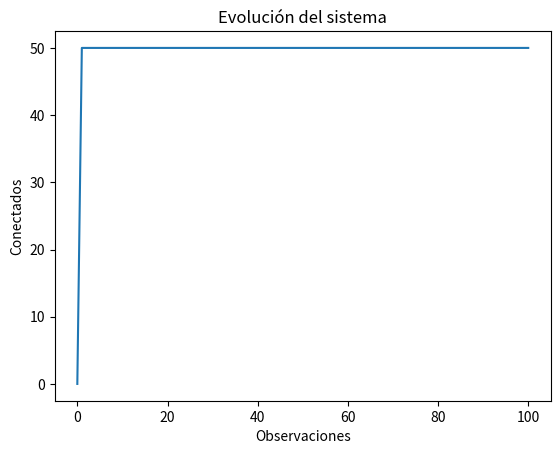
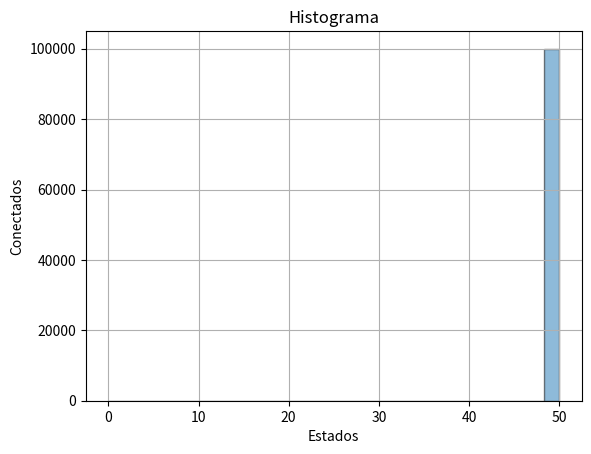

The script that saved these images, in order:
import os
import numpy
import random
import matplotlib.pyplot as plt

cant=51
p = 0.7

def factorial(n):
	if (n==0):
		return 1
	else:
		return n* factorial(n-1)
		
def combinatoria(n,r):	
	return factorial(n)/(factorial(r) * factorial(n-r))


def jMayorIgualAi(i,j):
	return combinatoria(cant,j-i) * p**(j-i) * (1-p) **(cant-(j-i))

def jMenorAi(i,j):
	sumatoria =0
	for k in range(i,cant):
		 sumatoria = sumatoria + jMayorIgualAi(i,k)
	return (1-sumatoria)/i

def funcionProbabilidad(i,j):
	if (i<=j):
		probabilidad = jMayorIgualAi(i,j)
	else:
		probabilidad = jMenorAi(i,j)
	return round(probabilidad,4)

def generarMatriz():
	archivo = open("matrizDeTransicion.txt","w")	
	cadena = ''
	matriz=[]
	for m in range (0,cant):
		fila=[]
		for n in range (0,cant):
			valor=funcionProbabilidad(m,n) 				
			fila.append(valor)
			cadena = cadena + str(valor) + ','
		archivo.write(cadena + os.linesep)
		matriz.append(fila)
		cadena=''
	archivo.close()	
	return matriz	

#a) genero la matriz de transición	
matrizDeTransicion = generarMatriz()
	
# La matriz de transición de estados se obtiene de la siguiente manera, dado que el ejercicio impone por simplicidad que la cantidad máxima
# de clientes que se permite en simultaneo en el Homebanking es 50, entonces la matriz de transición es de 51 x 51 (Tambien se incluye la 
# cantidad de 0 clientes).
# Cada elemento de la matriz es el cambio de estado al siguiente, es decir el paso del estado i al j, por ejemplo si el elemento de la
# matriz es el (1,2) entonces es la probabilidad de la cantidad de clientes conectados sea 2 sabiendo que en el minuto anterior estaba 
# conectado solo 1.   

#b) 

def generarOtroEstado(Lista):
	aleatorio = random.random()
	sumaTotal = Lista[0]
	i=0
	while(aleatorio > sumaTotal or i<50 ):
		if(i<50):	
			sumaTotal = sumaTotal + Lista[i]
			i=i+1
	return i

estados = []
estadoActual = 0
estados.append(estadoActual)
observaciones = 100

#simulo los valores de los estados en cada momento
for i in range(observaciones):  
	estadoActual = generarOtroEstado(matrizDeTransicion[estadoActual])
	estados.append(estadoActual)

#grafico de como se modifican los clientes a lo largo de las observaciones.
plt.plot(estados)
plt.title("Evolución del sistema")
plt.xlabel('Observaciones')
plt.ylabel('Conectados')
plt.show()		

#c)
estados = []
estadoActual = 0
estados.append(estadoActual)
observaciones = 100000

#simulo los valores de los estados en cada momento
for i in range(0,observaciones):
	estadoActual = generarOtroEstado(matrizDeTransicion[estadoActual])	
	estados.append(estadoActual)

#Histograma
plt.title('Histograma')
plt.xlabel('Estados')
plt.ylabel('Conectados')
plt.hist(estados, bins =30, alpha=0.5, ec='black')
plt.grid(True)
plt.show()


#d)






#e)
#P(i-->j >=40) <= 0.1

probabilidad=0
for i in range(0,51):
	for j in range(40,51):
		probabilidad = probabilidad + funcionProbabilidad(i,j)

if (probabilidad < 0.1):
	print("Es recomendable hacer la migración a otro servidor")
else:
	print("No es recomendable hacer la migración a otro servidor")	 
				
